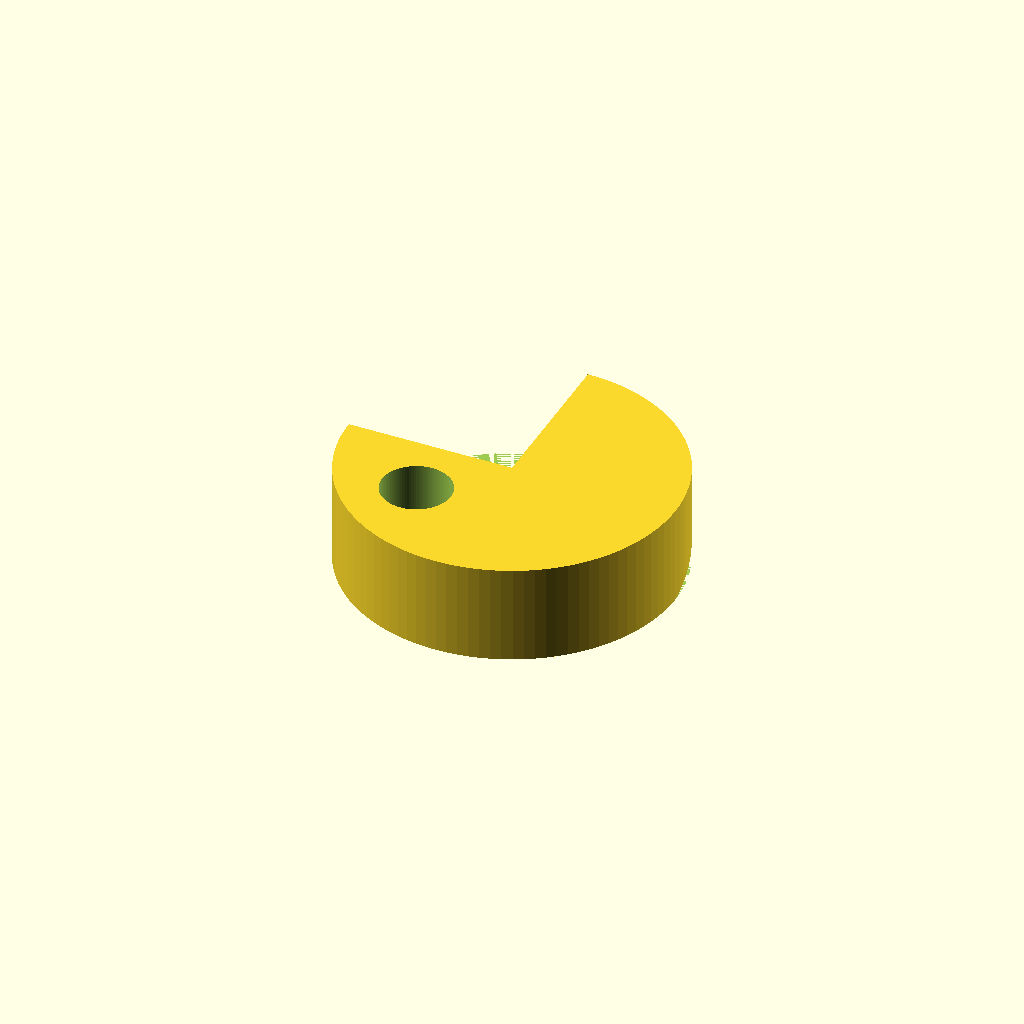
Cell 1: rendered with the file's own defaults.
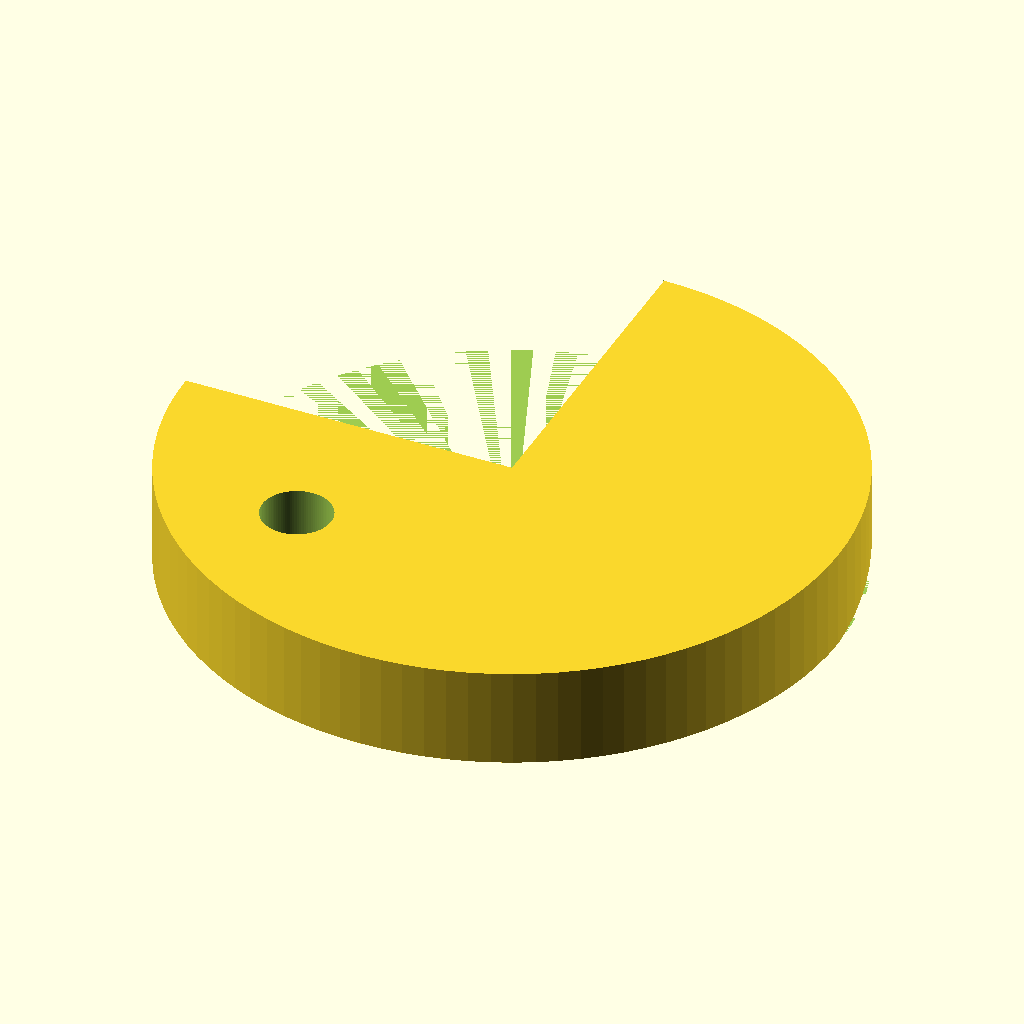
Cell 2: radius = 20 (everything else at default).
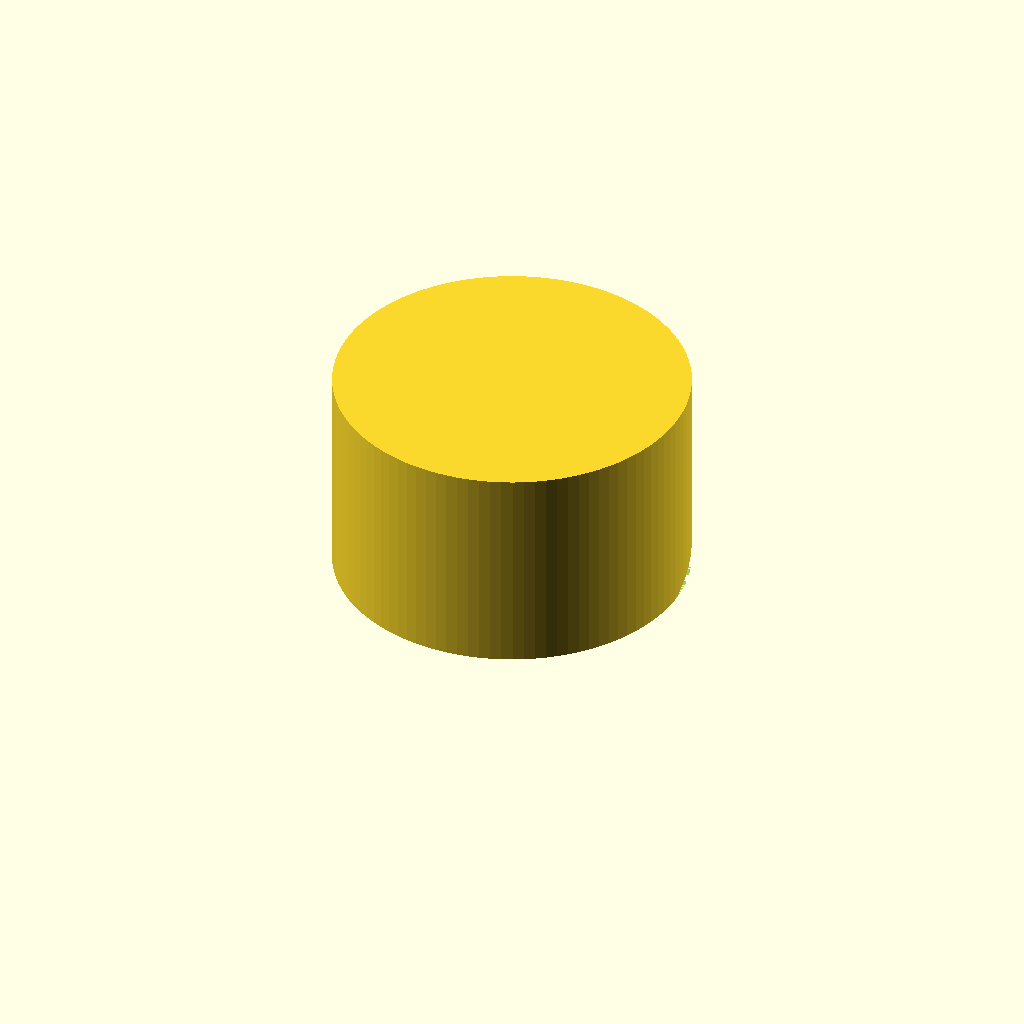
Cell 3: the same model with height = 12.
One fixed orthographic camera (rotation 55°, 0°, 25°; colour scheme Cornfield) for every cell.
OpenSCAD source file inputs/thingiverse/files/thing-2186835/files/Rotating-clip.scad:
$fn=100;

radius = 10;
height = 6;

difference(){
    cylinder(r=radius,h=height);
 for (a =[0:1:90]){
     rotate(a) translate([0,0,0]) cube([radius,radius,a/20]);
 }
    translate([((-radius/2)+1),((-radius/2)+1),0]) cylinder(r=2.1,h=9);
    translate([-radius,0,0]) cube([radius,radius,radius]);
 }
Parameter table extracted from the source (name, type, default, range or options):
radius: number, default 10
height: number, default 6
